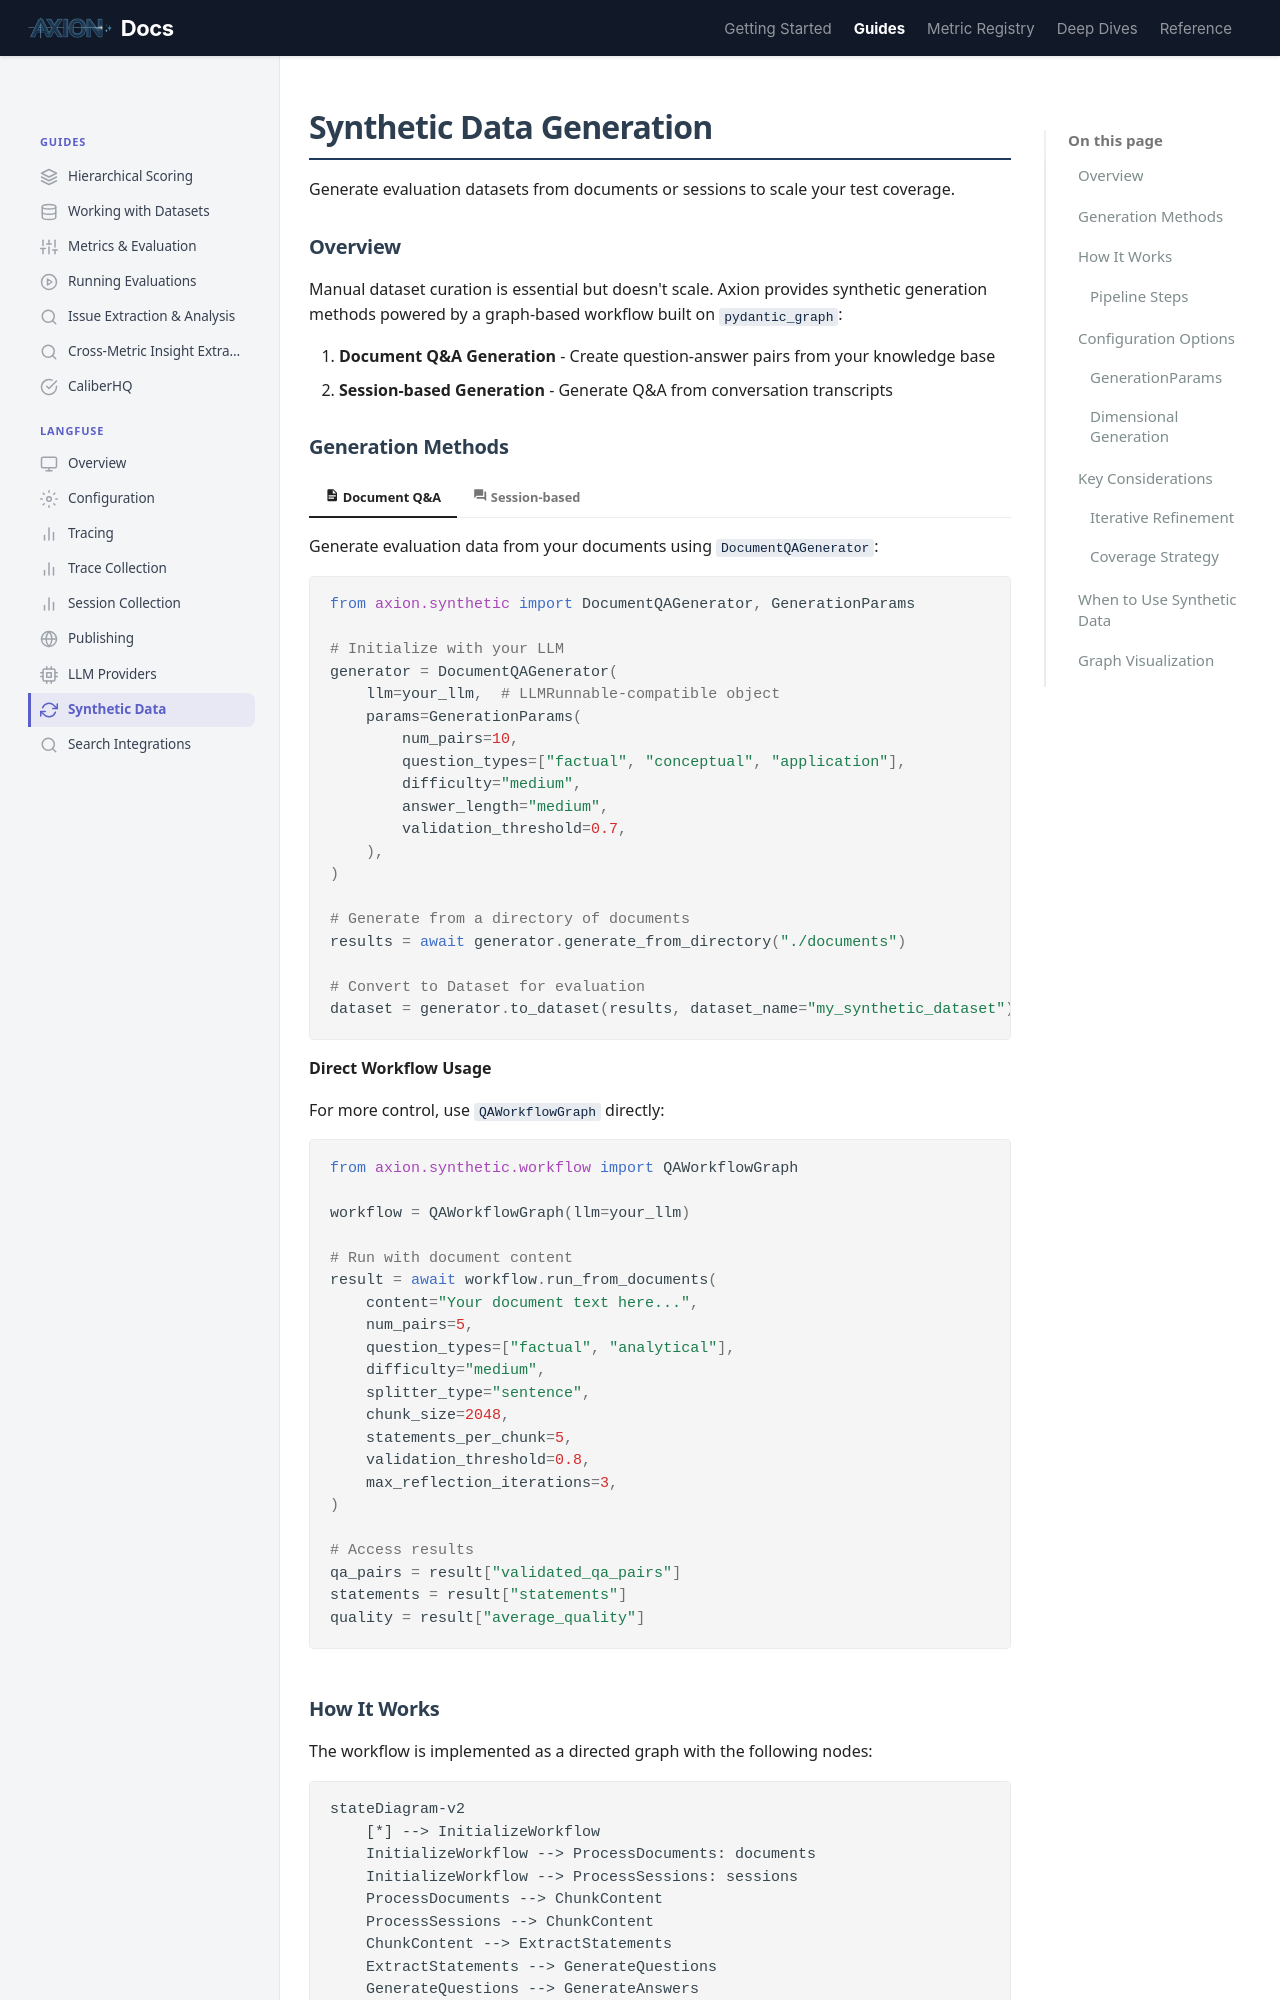

repository: ax-foundry/axion · page: guides/synthetic/index.html · generator: mkdocs

---
icon: custom/refresh
---
# Synthetic Data Generation

Generate evaluation datasets from documents or sessions to scale your test coverage.

## Overview

Manual dataset curation is essential but doesn't scale. Axion provides synthetic generation methods powered by a graph-based workflow built on `pydantic_graph`:

1. **Document Q&A Generation** - Create question-answer pairs from your knowledge base
2. **Session-based Generation** - Generate Q&A from conversation transcripts
